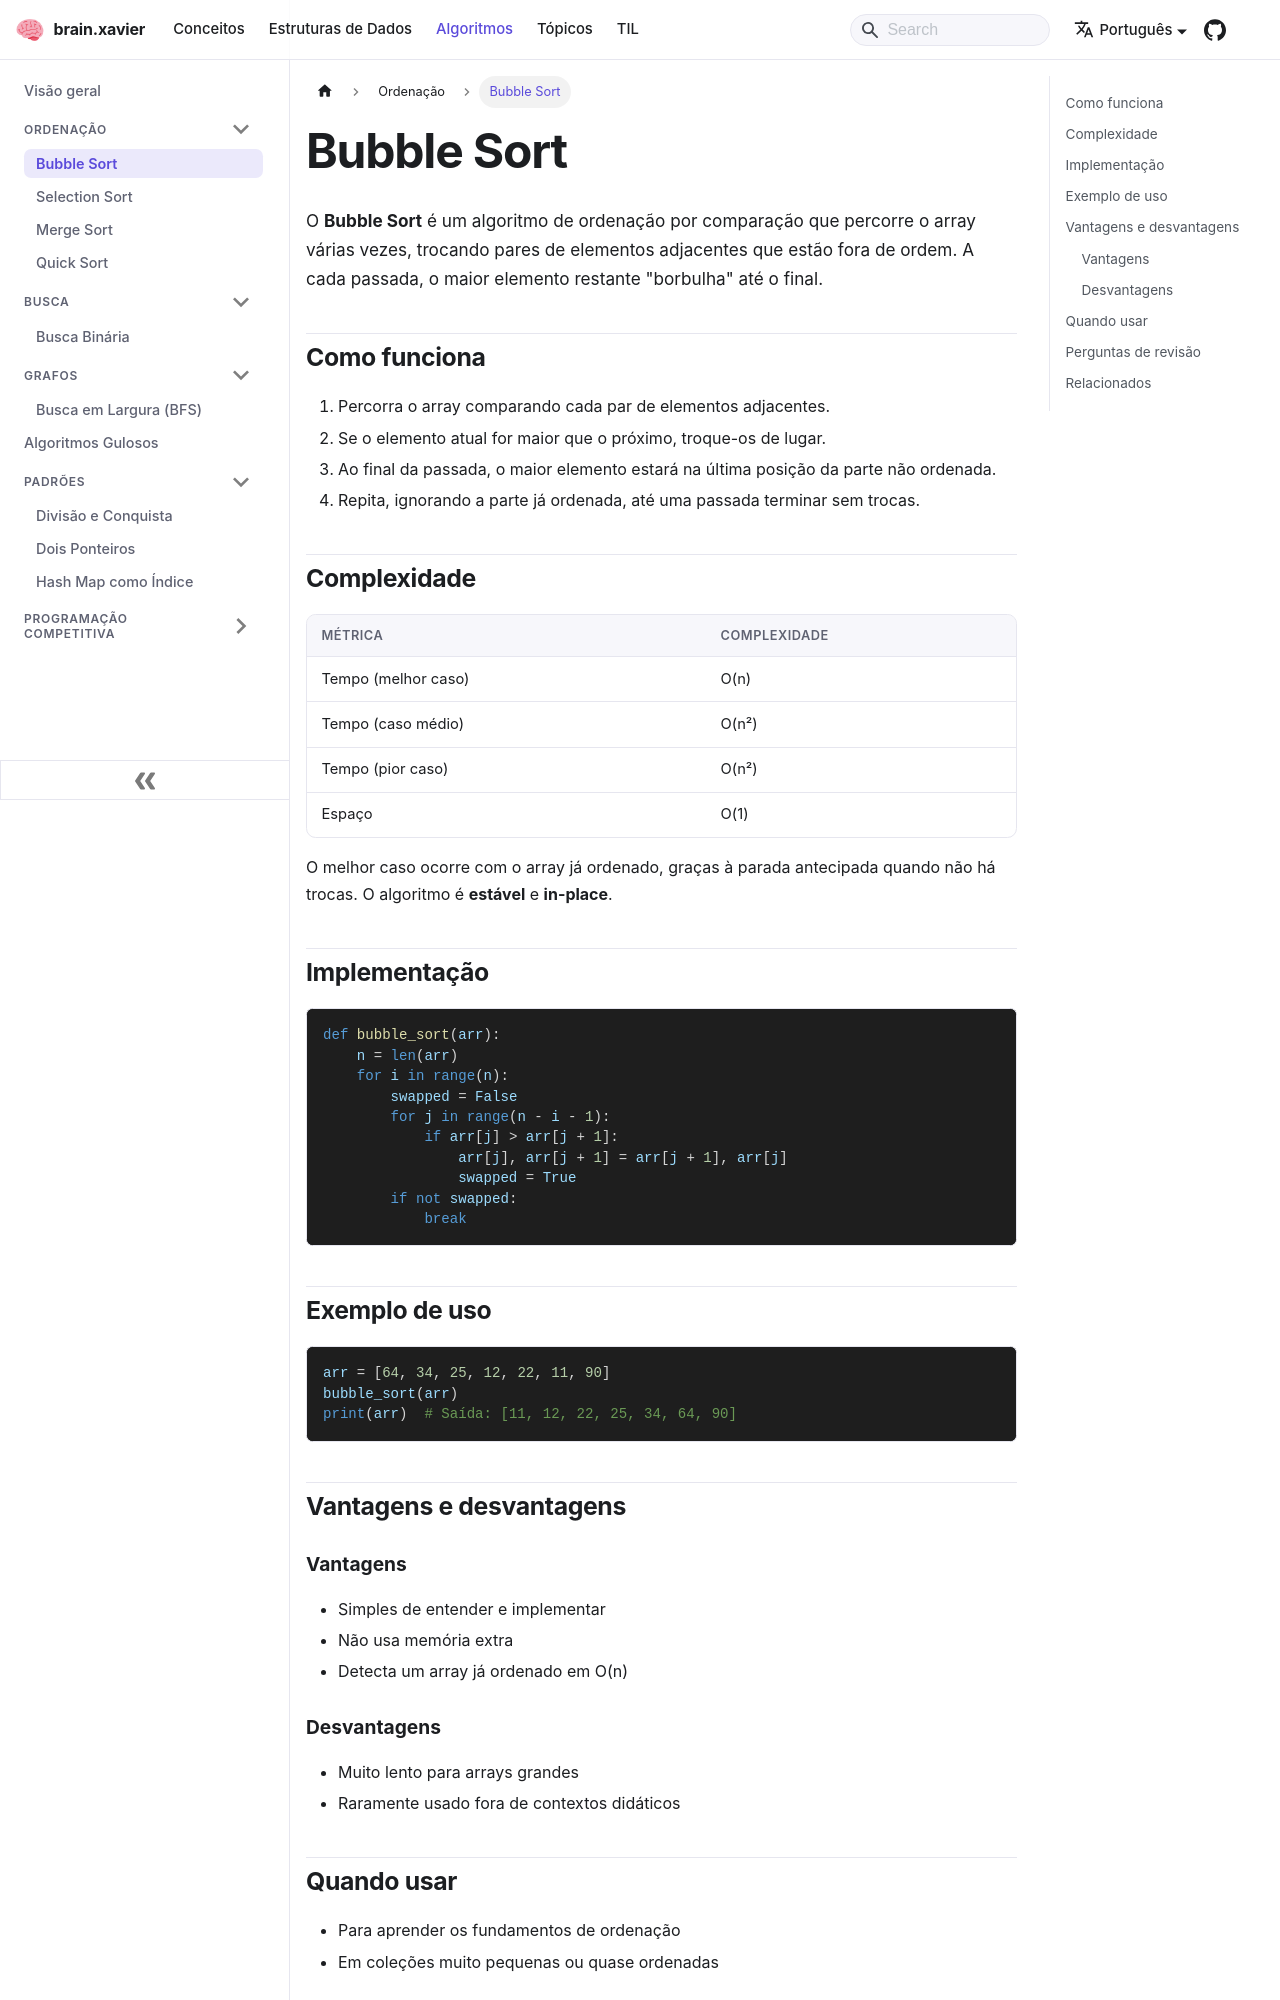

repository: ramonxm/brain · page: docs/algorithms/sorting/bubble-sort.html · generator: docusaurus

---
sidebar_label: "Bubble Sort"
sidebar_position: 1
description: "Ordenação por comparação de pares adjacentes, O(n²)."
---

# Bubble Sort

O **Bubble Sort** é um algoritmo de ordenação por comparação que percorre o array várias vezes, trocando pares de elementos adjacentes que estão fora de ordem. A cada passada, o maior elemento restante "borbulha" até o final.

## Como funciona

1. Percorra o array comparando cada par de elementos adjacentes.
2. Se o elemento atual for maior que o próximo, troque-os de lugar.
3. Ao final da passada, o maior elemento estará na última posição da parte não ordenada.
4. Repita, ignorando a parte já ordenada, até uma passada terminar sem trocas.

## Complexidade

| Métrica             | Complexidade |
| :------------------ | :----------- |
| Tempo (melhor caso) | O(n)         |
| Tempo (caso médio)  | O(n²)        |
| Tempo (pior caso)   | O(n²)        |
| Espaço              | O(1)         |

O melhor caso ocorre com o array já ordenado, graças à parada antecipada quando não há trocas. O algoritmo é **estável** e **in-place**.

## Implementação

```python
def bubble_sort(arr):
    n = len(arr)
    for i in range(n):
        swapped = False
        for j in range(n - i - 1):
            if arr[j] > arr[j + 1]:
                arr[j], arr[j + 1] = arr[j + 1], arr[j]
                swapped = True
        if not swapped:
            break
```

## Exemplo de uso

```python
arr = [64, 34, 25, 12, 22, 11, 90]
bubble_sort(arr)
print(arr)  # Saída: [11, 12, 22, 25, 34, 64, 90]
```

## Vantagens e desvantagens

### Vantagens

- Simples de entender e implementar
- Não usa memória extra
- Detecta um array já ordenado em O(n)
